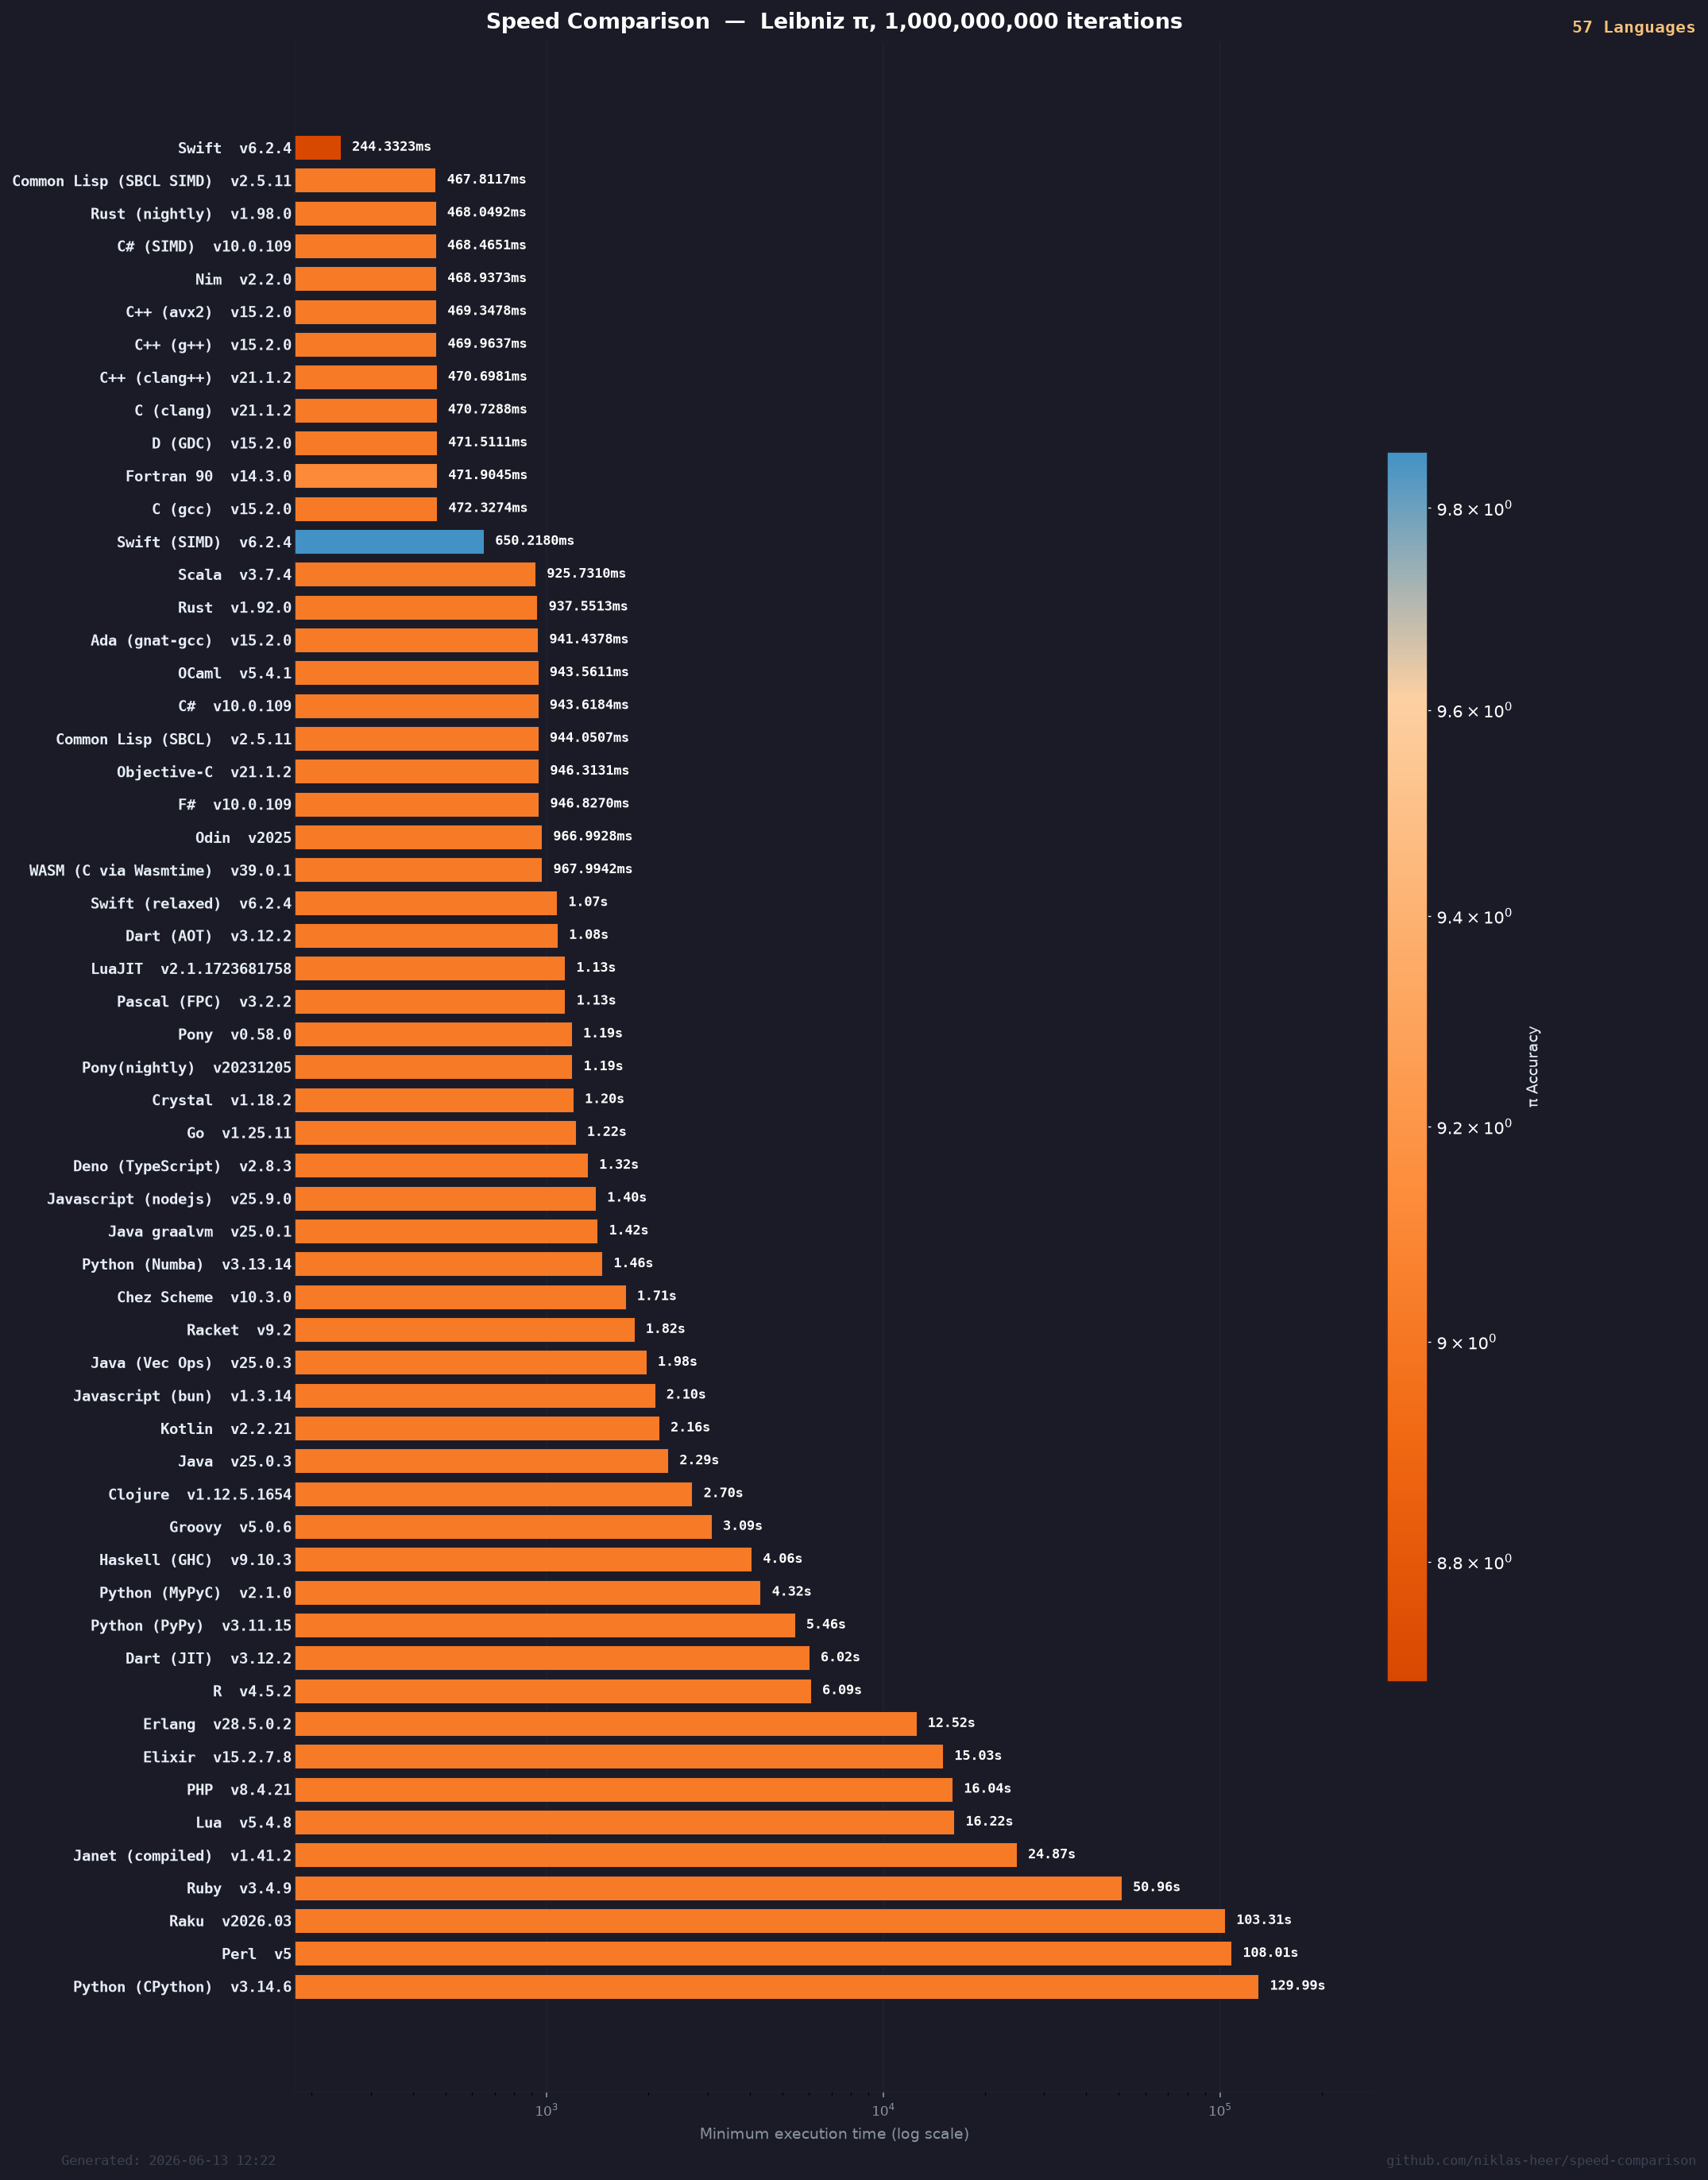

The file beside this chart, header and first rows:
name, target, version, median, min, max, accuracy
Swift, swift, 6.2.4, 260.7, 244.3, 278.4, 9.856
Common Lisp (SBCL SIMD), sbcl-simd, 2.5.11, 472.4, 467.8, 479.9, 9.497
Rust (nightly), rust-nightly, 1.98.0, 486.7, 468, 487.4, 9.495
C# (SIMD), cs-simd, 10.0.109, 468.7, 468.5, 468.7, 9.495
Nim, nim, 2.2.0, 471.3, 468.9, 495.6, 9.5
C++ (avx2), cpp-avx2, 15.2.0, 471.4, 469.3, 472.4, 9.497
C++ (g++), cpp, 15.2.0, 473, 470, 493.8, 9.494
C++ (clang++), cpp-clang, 21.1.2, 472, 470.7, 484.6, 9.498
C (clang), c-clang, 21.1.2, 472.2, 470.7, 472.6, 9.498
D (GDC), d, 15.2.0, 471.8, 471.5, 471.9, 9.494
Fortran 90, fortran, 14.3.0, 472.1, 471.9, 472.3, 9.39
C (gcc), c, 15.2.0, 473.8, 472.3, 477.9, 9.494
Swift (SIMD), swift-simd, 6.2.4, 658.2, 650.2, 667, 8.693
Scala, scala, 3.7.4, 926.9, 925.7, 928.6, 9.498
Rust, rust, 1.92.0, 938, 937.6, 957.3, 9.498
Ada (gnat-gcc), ada, 15.2.0, 943.2, 941.4, 944.5, 9.496
OCaml, ocaml, 5.4.1, 946.8, 943.6, 958.2, 9.497
C#, cs, 10.0.109, 944.4, 943.6, 948.2, 9.498
Common Lisp (SBCL), sbcl, 2.5.11, 945.8, 944.1, 973.6, 9.498
Objective-C, objc, 21.1.2, 948, 946.3, 951.1, 9.496
F#, fs, 10.0.109, 948, 946.8, 955.3, 9.498
Odin, odin, 2025, 969.2, 967, 978.7, 9.498
WASM (C via Wasmtime), wasm, 39.0.1, 971.5, 968, 974, 9.498
Swift (relaxed), swift-relaxed, 6.2.4, 1076, 1072, 1082, 9.498
Dart (AOT), dart-aot, 3.12.2, 1077, 1076, 1109, 9.498
LuaJIT, luajit, 2.1.1723681758, 1135, 1132, 1137, 9.496
Pascal (FPC), pascal, 3.2.2, 1138, 1134, 1143, 9.498
Pony, pony, 0.58.0, 1191, 1186, 1192, 9.498
Pony(nightly), pony-nightly, 20231205, 1191, 1190, 1198, 9.498
Crystal, crystal, 1.18.2, 1209, 1200, 1225, 9.496
Go, go, 1.25.11, 1224, 1218, 1234, 9.496
Deno (TypeScript), deno, 2.8.3, 1326, 1323, 1343, 9.498
Javascript (nodejs), nodejs, 25.9.0, 1403, 1398, 1407, 9.498
Java graalvm, java-graalvm, 25.0.1, 1423, 1416, 1425, 9.496
Python (Numba), cpython-numba, 3.13.14, 1479, 1462, 1482, 9.496
Chez Scheme, chez, 10.3.0, 1727, 1715, 1759, 9.496
Racket, racket, 9.2, 1935, 1820, 1937, 9.496
Java (Vec Ops), java-vecops, 25.0.3, 2009, 1976, 2021, 9.498
Javascript (bun), bunjs, 1.3.14, 2318, 2096, 2335, 9.498
Kotlin, kotlin, 2.2.21, 2159, 2158, 2197, 9.498
Java, java, 25.0.3, 2306, 2294, 2318, 9.496
Clojure, clj, 1.12.5.1654, 2720, 2704, 2739, 9.498
Groovy, groovy, 5.0.6, 3130, 3087, 3173, 9.496
Haskell (GHC), haskell, 9.10.3, 4066, 4057, 4139, 9.498
Python (MyPyC), mypyc, 2.1.0, 4319, 4315, 4328, 9.498
Python (PyPy), pypy, 3.11.15, 5459, 5457, 5460, 9.496
Dart (JIT), dart, 3.12.2, 6044, 6019, 6117, 9.498
R, r, 4.5.2, 6253, 6087, 6278, 9.497
Erlang, erlang, 28.5.0.2, 12597, 12520, 12673, 9.496
Elixir, elixir, 15.2.7.8, 15218, 15030, 15276, 9.496
PHP, php, 8.4.21, 16335, 16036, 16441, 9.496
Lua, lua, 5.4.8, 16629, 16225, 16876, 9.496
Janet (compiled), janet-compiled, 1.41.2, 25369, 24865, 33606, 9.496
Ruby, ruby, 3.4.9, 51560, 50956, 51746, 9.496
Raku, raku, 2026, 105475, 103308, 107736, 9.496
Perl, perl, 5, 109502, 108010, 110641, 9.496
Python (CPython), cpython, 3.14.6, 135361, 129987, 146764, 9.496
